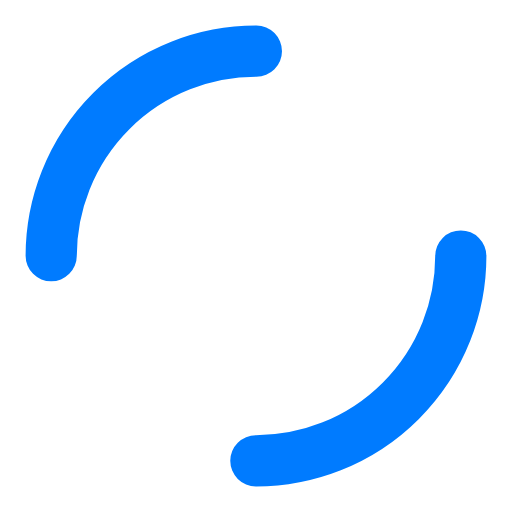
t = 0.00 s
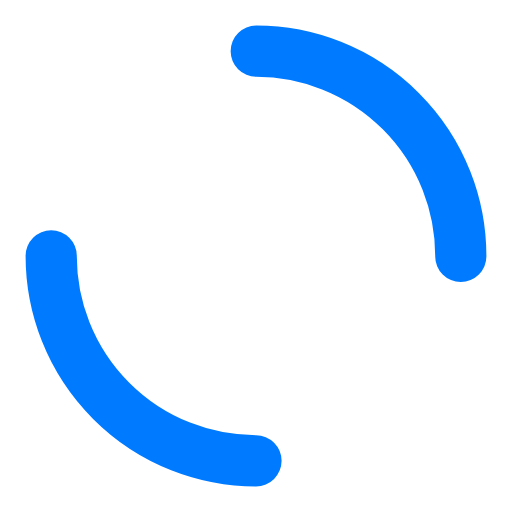
t = 0.25 s
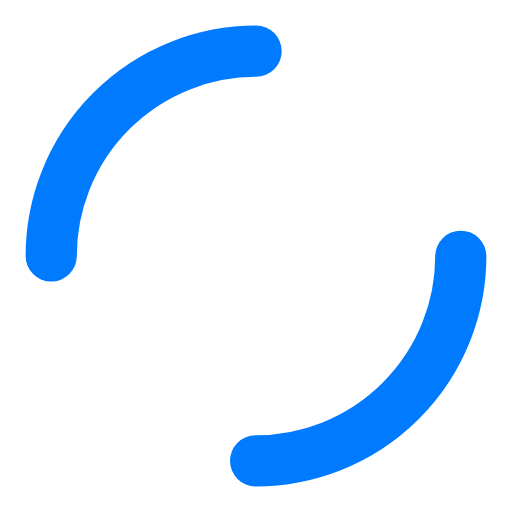
t = 0.50 s
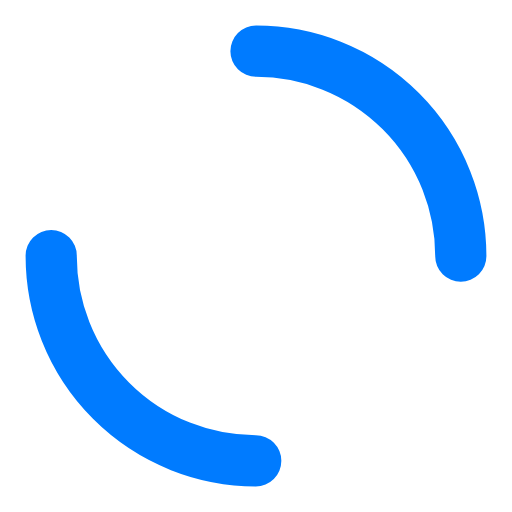
t = 0.75 s

The animated SVG that drew these frames (rendered in a browser with its animation timeline set to each time). Animation: 1 SMIL element (animateTransform=1); one cycle of 1.00 s, repeats indefinitely.

<svg width="100px"  height="100px"  xmlns="http://www.w3.org/2000/svg" viewBox="0 0 100 100" preserveAspectRatio="xMidYMid" class="lds-dual-ring" style="background: none;"><circle cx="50" cy="50" ng-attr-r="{{config.radius}}" ng-attr-stroke-width="{{config.width}}" ng-attr-stroke="{{config.stroke}}" ng-attr-stroke-dasharray="{{config.dasharray}}" fill="none" stroke-linecap="round" r="40" stroke-width="10" stroke="#007bff" stroke-dasharray="62.83185307179586 62.83185307179586" transform="rotate(120 50 50)"><animateTransform attributeName="transform" type="rotate" calcMode="linear" values="0 50 50;360 50 50" keyTimes="0;1" dur="1s" begin="0s" repeatCount="indefinite"></animateTransform></circle></svg>